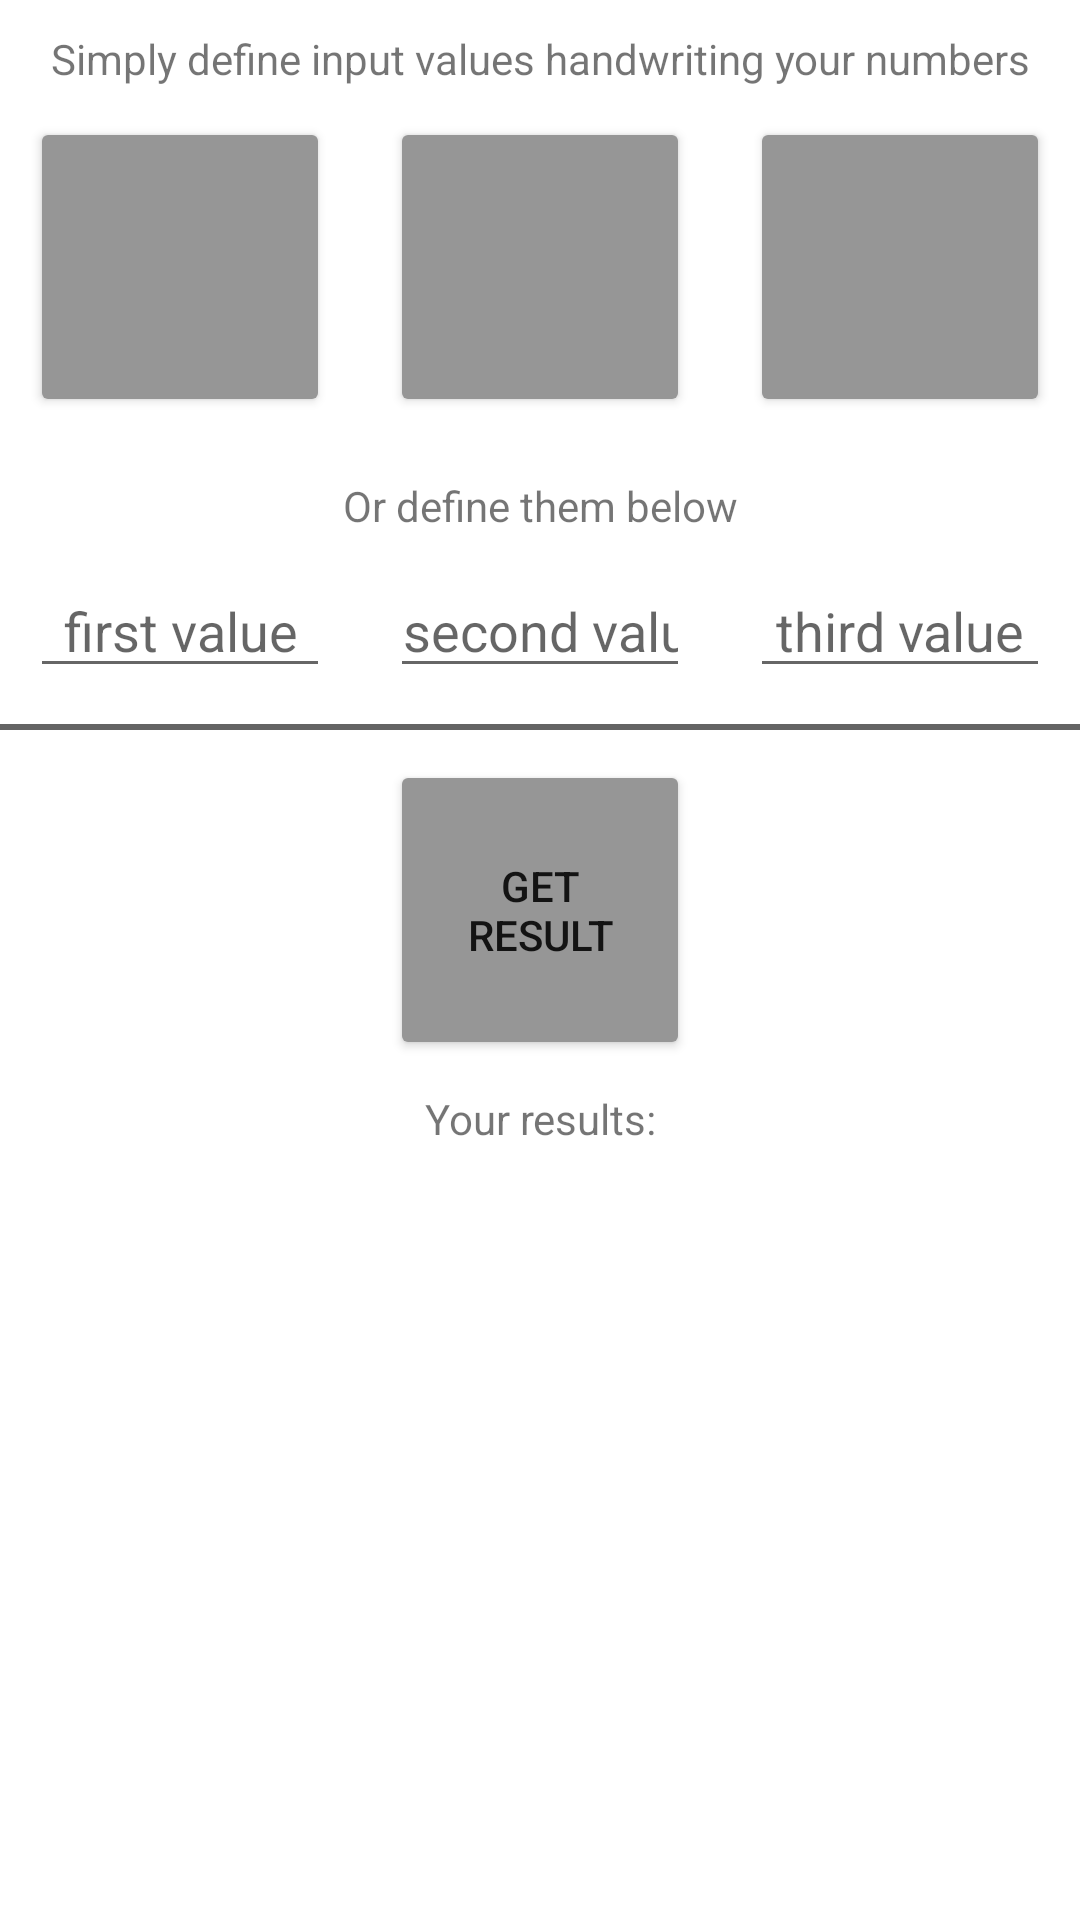

The Android layout XML behind this screen, and the referenced resources:
<!-- AndroidManifest.xml: application theme Theme.LunarLogicTask -->
<!-- res/layout/fragment_main.xml -->
<?xml version="1.0" encoding="utf-8"?>
<androidx.constraintlayout.widget.ConstraintLayout xmlns:android="http://schemas.android.com/apk/res/android"
    xmlns:app="http://schemas.android.com/apk/res-auto"
    xmlns:tools="http://schemas.android.com/tools"
    android:id="@+id/frameLayout"
    android:layout_width="match_parent"
    android:layout_height="match_parent"
    android:layout_margin="10dp"
    tools:context=".fragments.MainFragment">

    <TextView
        android:id="@+id/instructionTextView"
        android:layout_width="match_parent"
        android:layout_height="wrap_content"
        app:layout_constraintTop_toTopOf="parent"
        android:gravity="center_horizontal"
        android:layout_margin="10dp"
        android:text="@string/instruction_text1" />

    <LinearLayout
        android:id="@+id/entryValuesButtonsLinearLayout"
        android:layout_width="match_parent"
        android:layout_height="wrap_content"
        android:orientation="horizontal"
        app:layout_constraintTop_toBottomOf="@id/instructionTextView">

        <Button
            android:id="@+id/value1Button"
            style="@style/button_style"
            android:text="" />

        <Button
            android:id="@+id/value2Button"
            style="@style/button_style"
            android:text="" />

        <Button
            android:id="@+id/value3Button"
            style="@style/button_style"
            android:text="" />

    </LinearLayout>

    <TextView
        app:layout_constraintTop_toBottomOf="@id/entryValuesButtonsLinearLayout"
        android:id="@+id/instructionTextView2"
        android:layout_width="match_parent"
        android:layout_height="wrap_content"
        android:gravity="center_horizontal"
        android:layout_margin="10dp"
        android:text="@string/instruction_text2" />

    <LinearLayout
        android:id="@+id/entryValuesEditTextsLinearLayout"
        android:layout_width="match_parent"
        android:layout_height="wrap_content"
        android:orientation="horizontal"
        app:layout_constraintTop_toBottomOf="@id/instructionTextView2">

        <EditText
            android:id="@+id/value1EditText"
            android:hint="@string/first_value"
            style="@style/edittext_style" />

        <EditText
            android:id="@+id/value2EditText"
            android:hint="@string/second_value"
            style="@style/edittext_style" />

        <EditText
            android:id="@+id/value3EditText"
            android:hint="@string/third_value"
            style="@style/edittext_style" />

    </LinearLayout>

    <View
        android:id="@+id/customDivider"
        app:layout_constraintTop_toBottomOf="@id/entryValuesEditTextsLinearLayout"
        style="@style/custom_divider"
        tools:ignore="MissingConstraints" />

    <Button
        android:id="@+id/actionButton"
        android:layout_width="100dp"
        android:layout_height="100dp"
        android:backgroundTint="@color/gray_150"
        app:layout_constraintEnd_toEndOf="parent"
        app:layout_constraintStart_toStartOf="parent"
        app:layout_constraintTop_toBottomOf="@id/customDivider"
        android:text="@string/get_result"
        android:layout_margin="10dp"
        />

    <TextView
        android:id="@+id/resultTextView"
        android:gravity="center_horizontal"
        android:layout_width="match_parent"
        android:layout_height="wrap_content"
        app:layout_constraintTop_toBottomOf="@id/actionButton"
        android:text="@string/your_results"
        android:layout_margin="10dp"
        />

    <LinearLayout
        android:layout_width="match_parent"
        android:layout_height="wrap_content"
        android:orientation="horizontal"
        app:layout_constraintTop_toBottomOf="@id/resultTextView">
        <TextView
            android:id="@+id/resultValue1TextView"
            style="@style/result_textview_style" />
        <TextView
            android:id="@+id/resultValue2TextView"
            style="@style/result_textview_style" />
        <TextView
            android:id="@+id/resultValue3TextView"
            style="@style/result_textview_style" />
        />
    </LinearLayout>


</androidx.constraintlayout.widget.ConstraintLayout>
<!-- resources referenced by this layout -->
<resources>
  <color name="gray_150">#969696</color>
  <string name="first_value">first value</string>
  <string name="get_result">Get result</string>
  <string name="instruction_text1">Simply define input values handwriting your numbers</string>
  <string name="instruction_text2">Or define them below</string>
  <string name="second_value">second value</string>
  <string name="third_value">third value</string>
  <string name="your_results">Your results:</string>
  <style name="button_style">
          <item name="android:layout_weight">1</item>
          <item name="android:layout_width">100dp</item>
          <item name="android:layout_height">100dp</item>
          <item name="android:layout_margin">10dp</item>
          <item name="android:backgroundTint">@color/gray_150</item>
      </style>
  <style name="custom_divider">
          /<item name="android:layout_width">match_parent</item>
          <item name="android:layout_height">2dp</item>
          <item name="android:layout_marginTop">2dp</item>
          <item name="android:layout_marginBottom">2dp</item>
          <item name="android:background">@color/gray_100</item>
      </style>
  <style name="edittext_style">
          <item name="android:gravity">center_horizontal</item>
          <item name="android:layout_width">0dp</item>
          <item name="android:layout_height">wrap_content</item>
          <item name="android:layout_margin">10dp</item>
          <item name="android:layout_weight">1</item>
          <item name="android:inputType">numberDecimal</item>
      </style>
  <style name="result_textview_style">
          <item name="android:gravity">center_horizontal</item>
          <item name="android:layout_width">0dp</item>
          <item name="android:layout_height">wrap_content</item>
          <item name="android:textSize">30dp</item>
          <item name="android:textStyle">bold</item>
          <item name="android:layout_weight">1</item>
          <item name="android:layout_margin">10dp</item>
      </style>
  <style name="Theme.LunarLogicTask" parent="Theme.MaterialComponents.DayNight.DarkActionBar">
          
          <item name="colorPrimary">@color/purple_500</item>
          <item name="colorPrimaryVariant">@color/purple_700</item>
          <item name="colorOnPrimary">@color/white</item>
          
          <item name="colorSecondary">@color/teal_200</item>
          <item name="colorSecondaryVariant">@color/teal_700</item>
          <item name="colorOnSecondary">@color/black</item>
          
          <item name="android:statusBarColor">?attr/colorPrimaryVariant</item>
          
      </style>
  <color name="gray_100">#646464</color>
  <color name="purple_500">#FF6200EE</color>
  <color name="purple_700">#FF3700B3</color>
  <color name="white">#FFFFFFFF</color>
  <color name="teal_200">#FF03DAC5</color>
  <color name="teal_700">#FF018786</color>
  <color name="black">#FF000000</color>
</resources>
